Image classification data set "QCData" (MohdAjWrk/Quality-Control_Products-Defect-Detection on GitHub). Class labels (3): accepted, background, rejected.

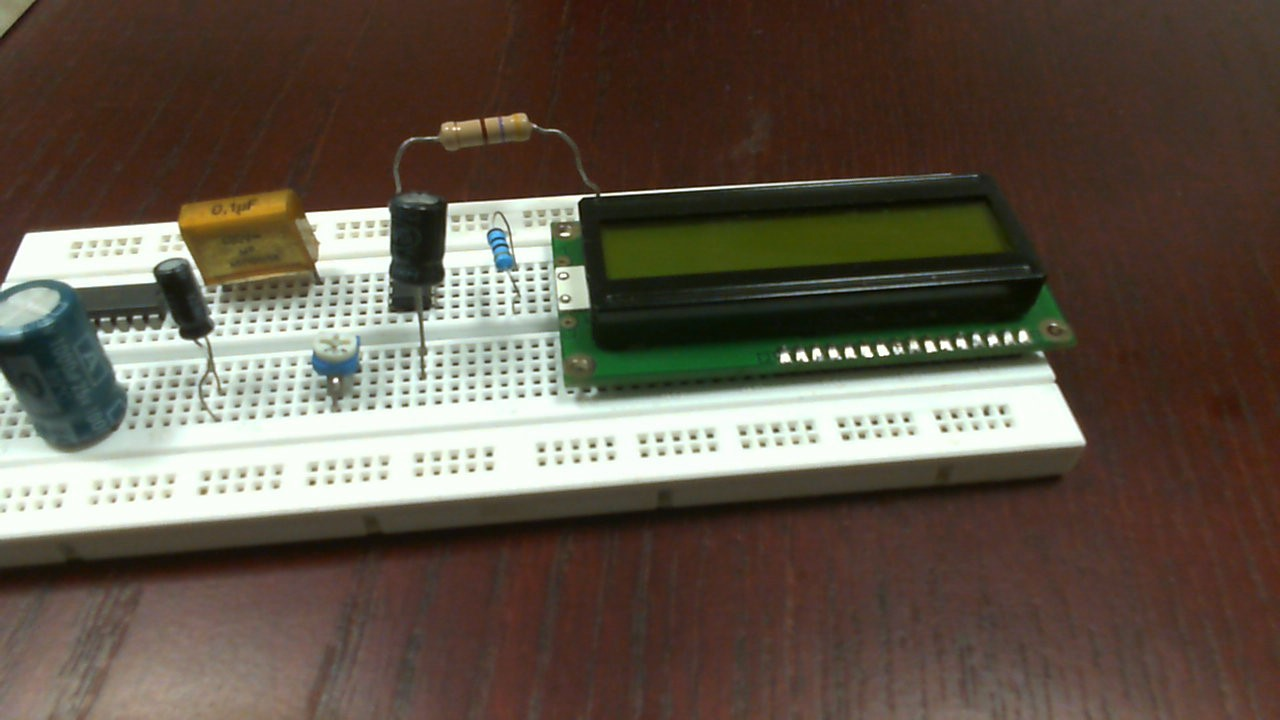
Label: accepted

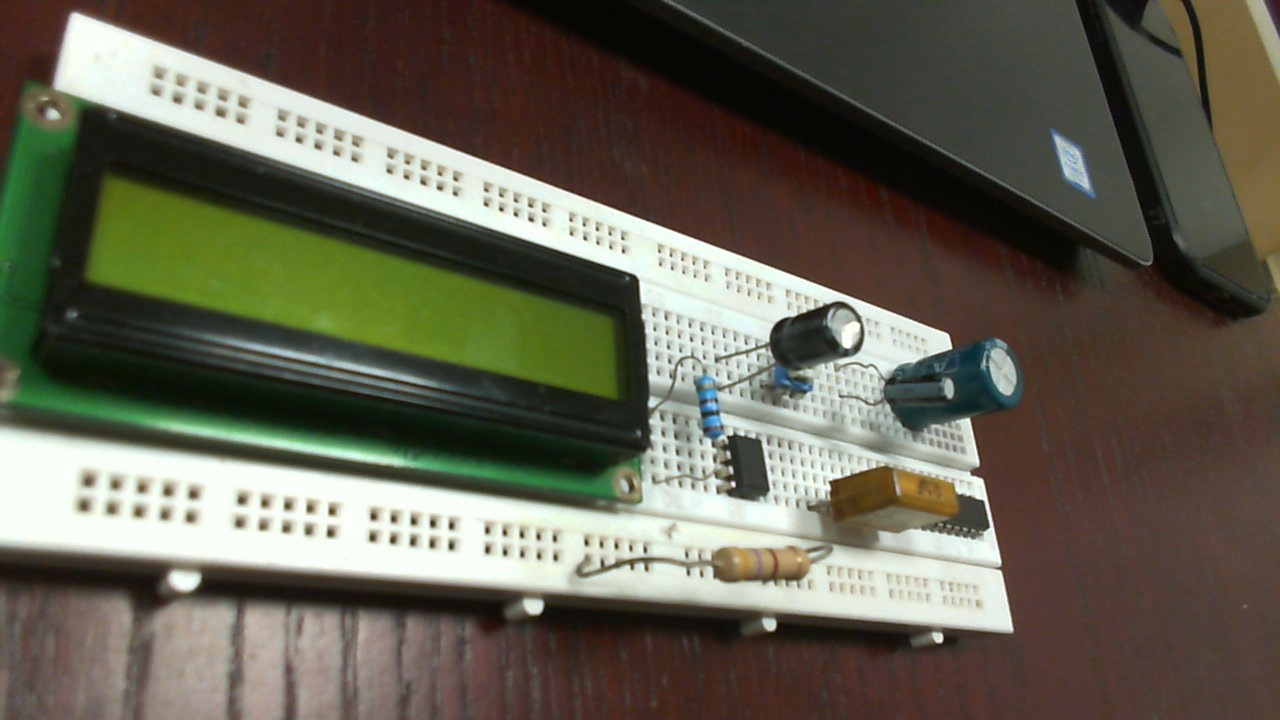
Label: accepted

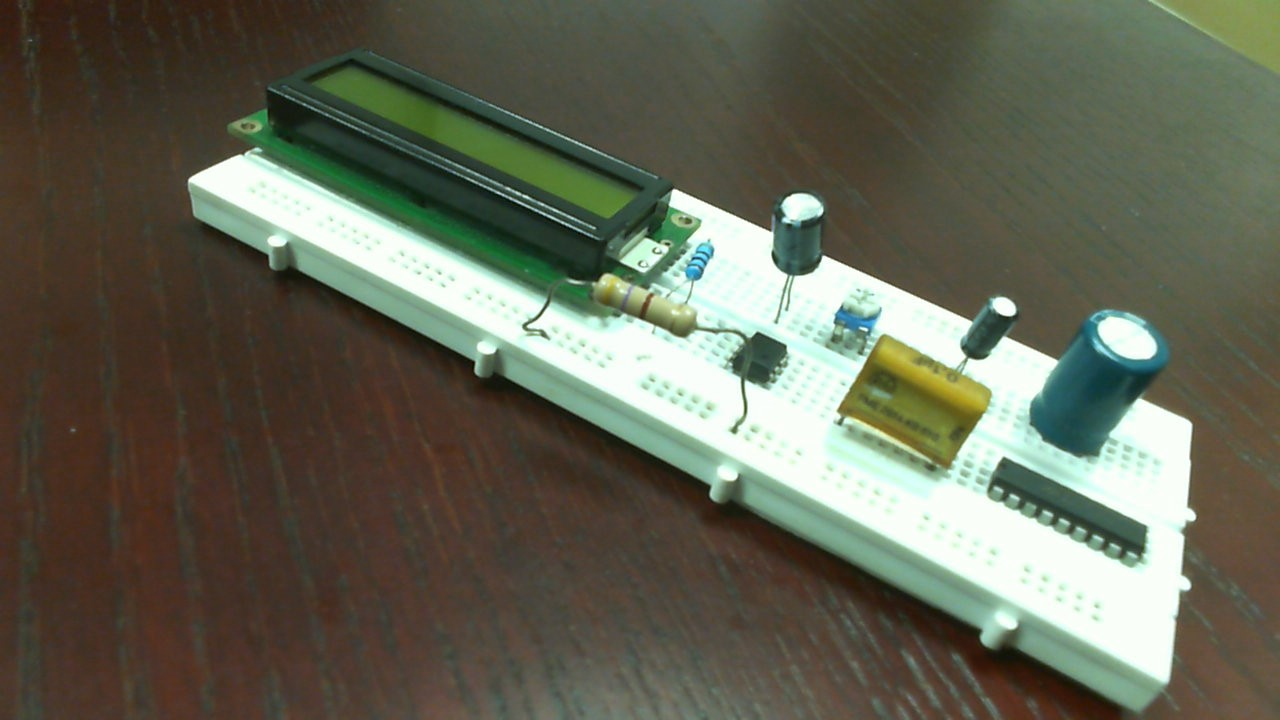
Label: accepted

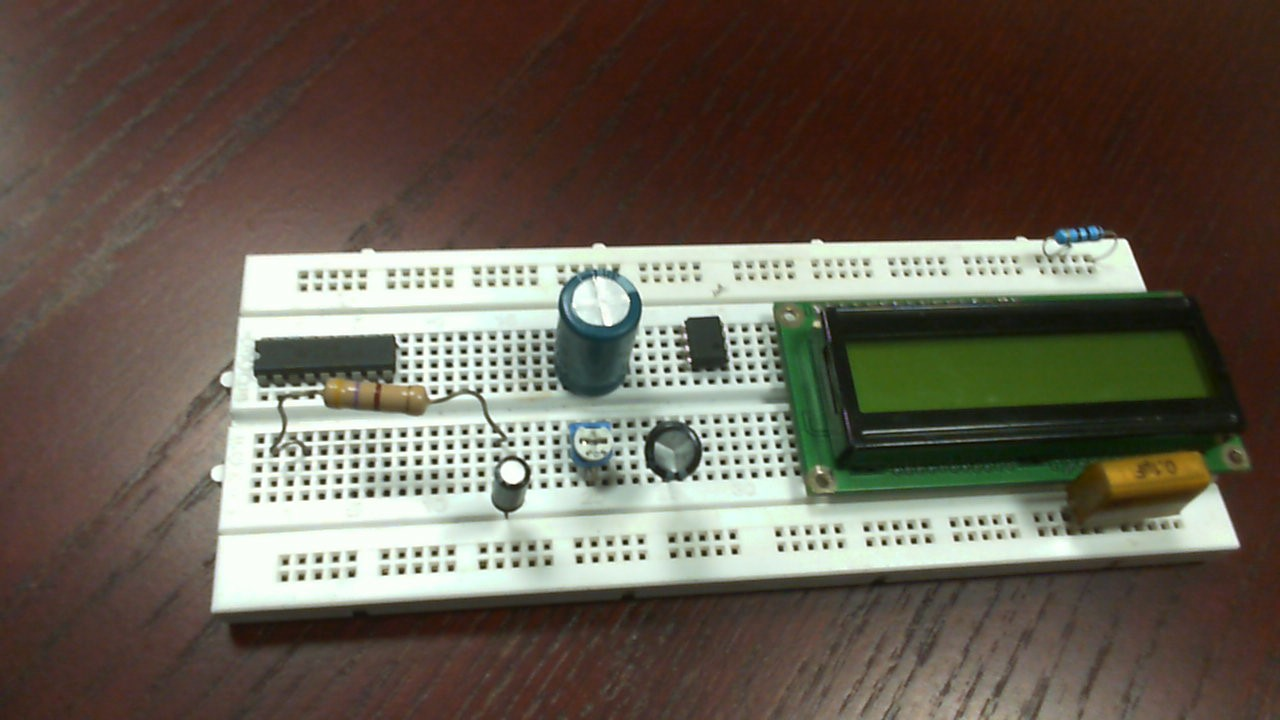
Label: rejected

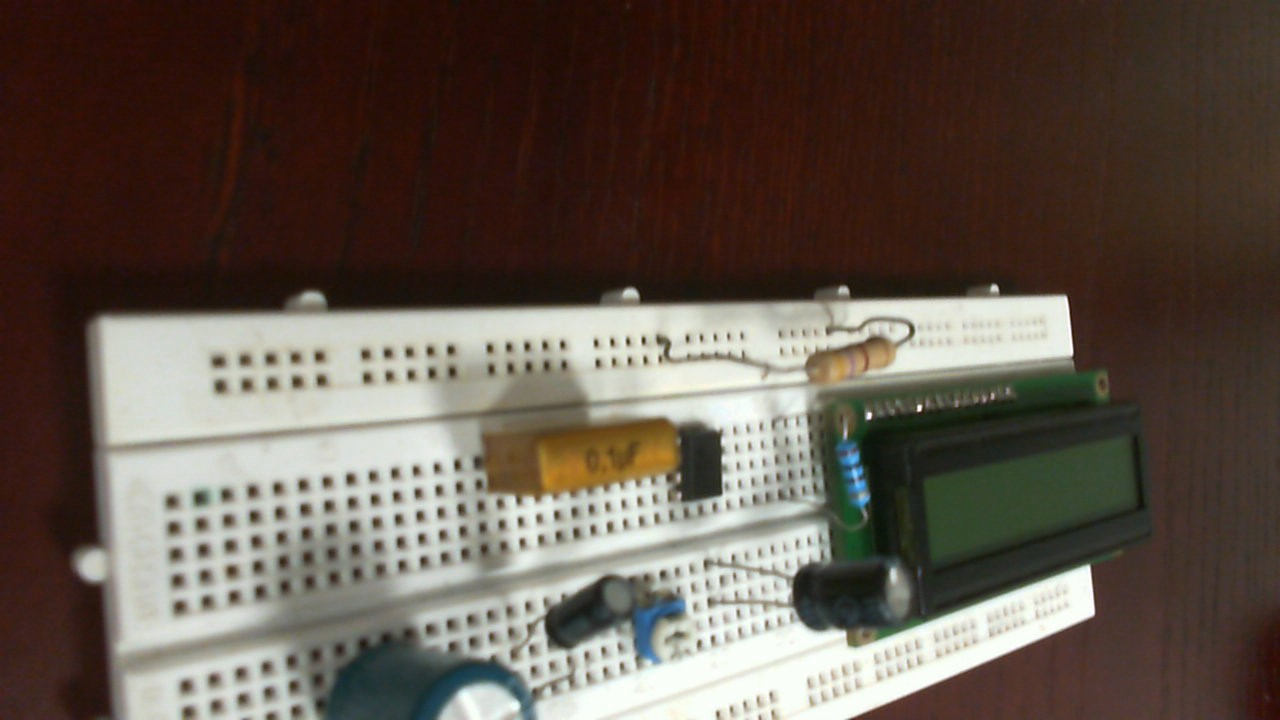
Label: rejected

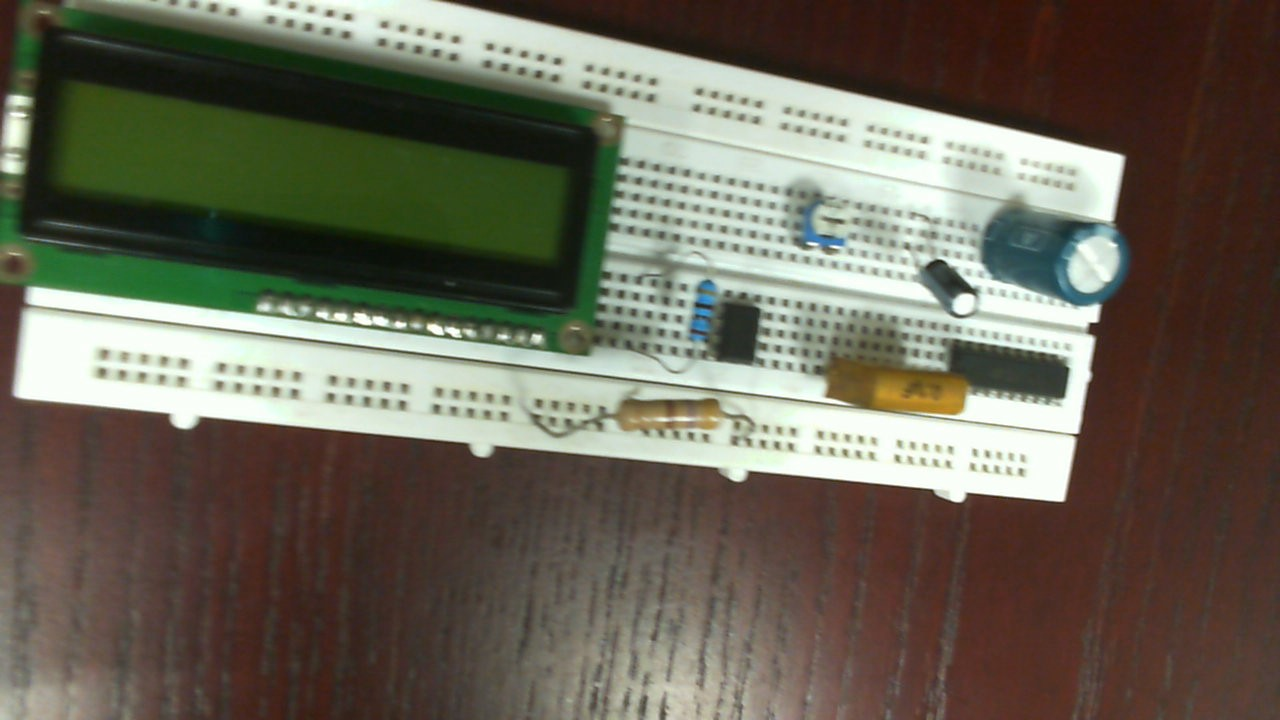
Label: rejected
